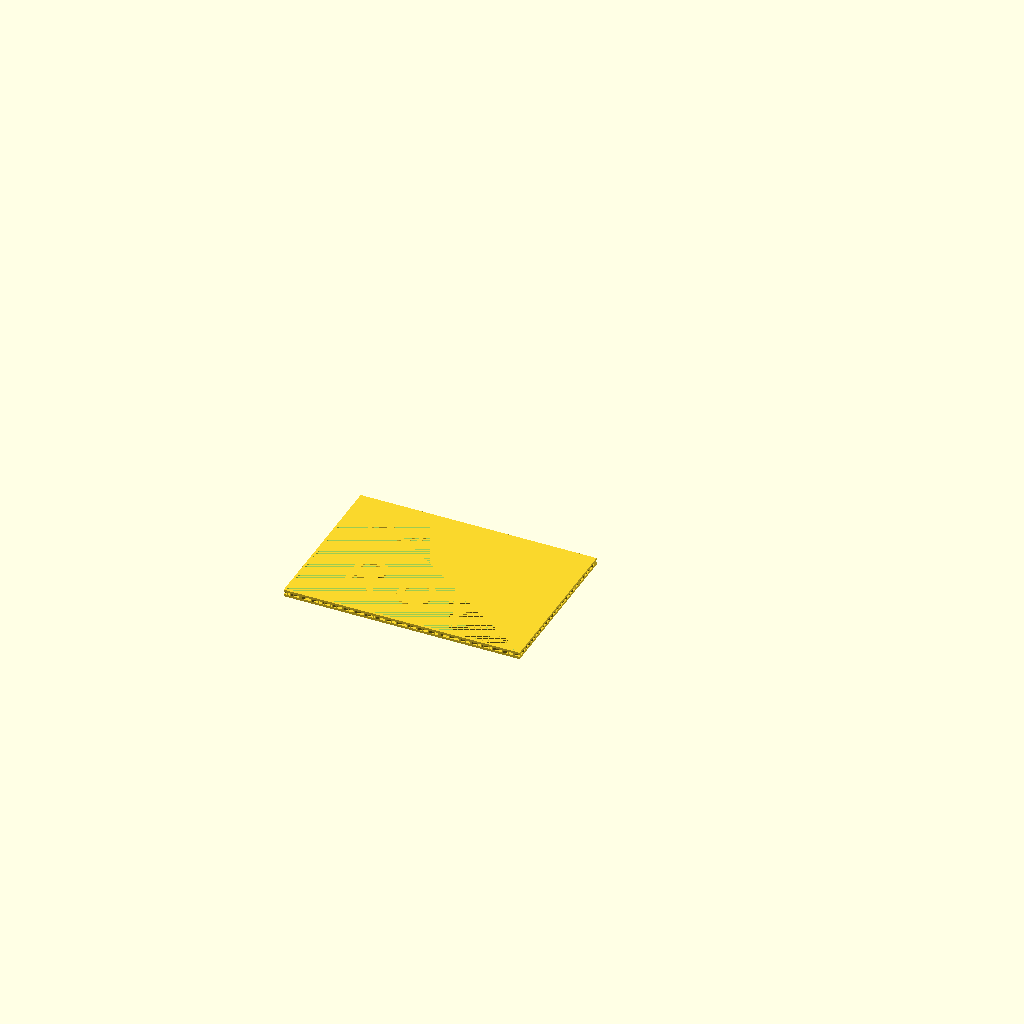
Cell 1 — every parameter at its default value.
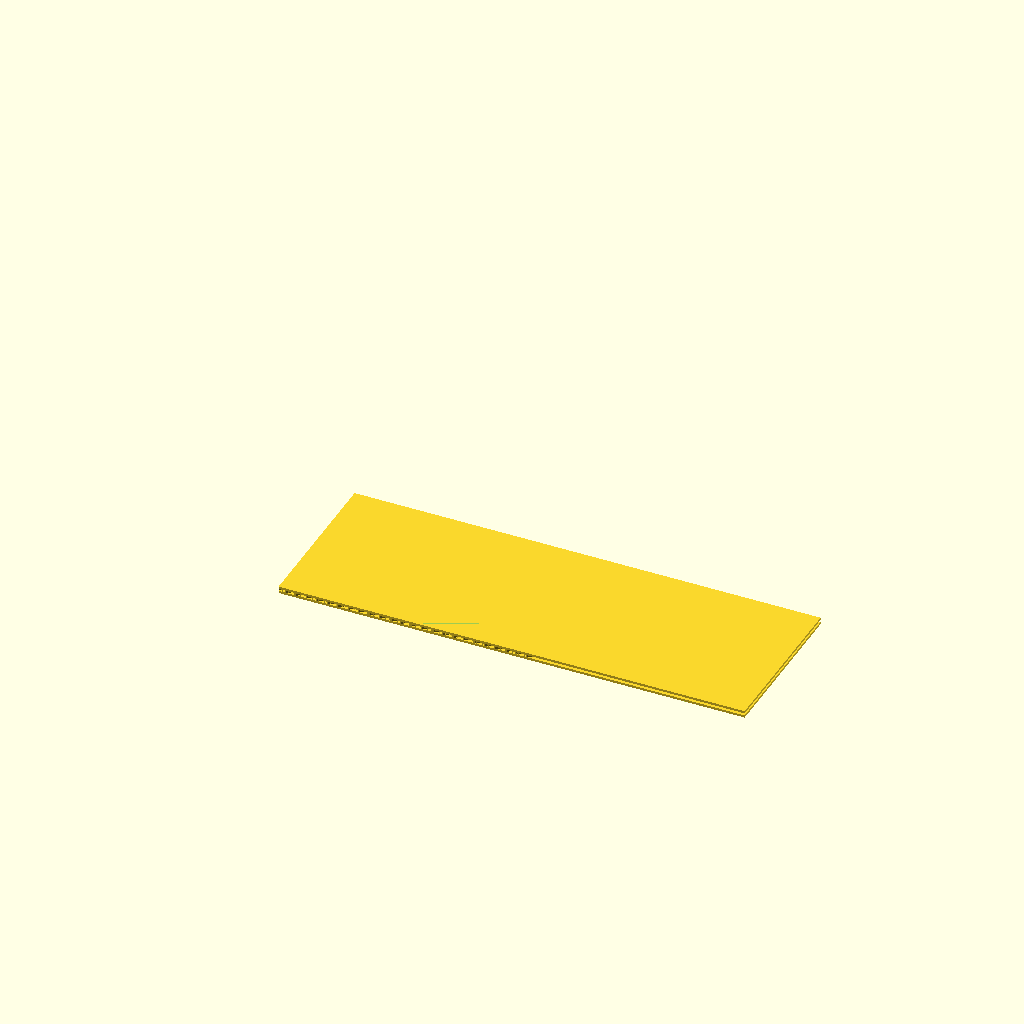
Cell 2: the same model with x = 200.
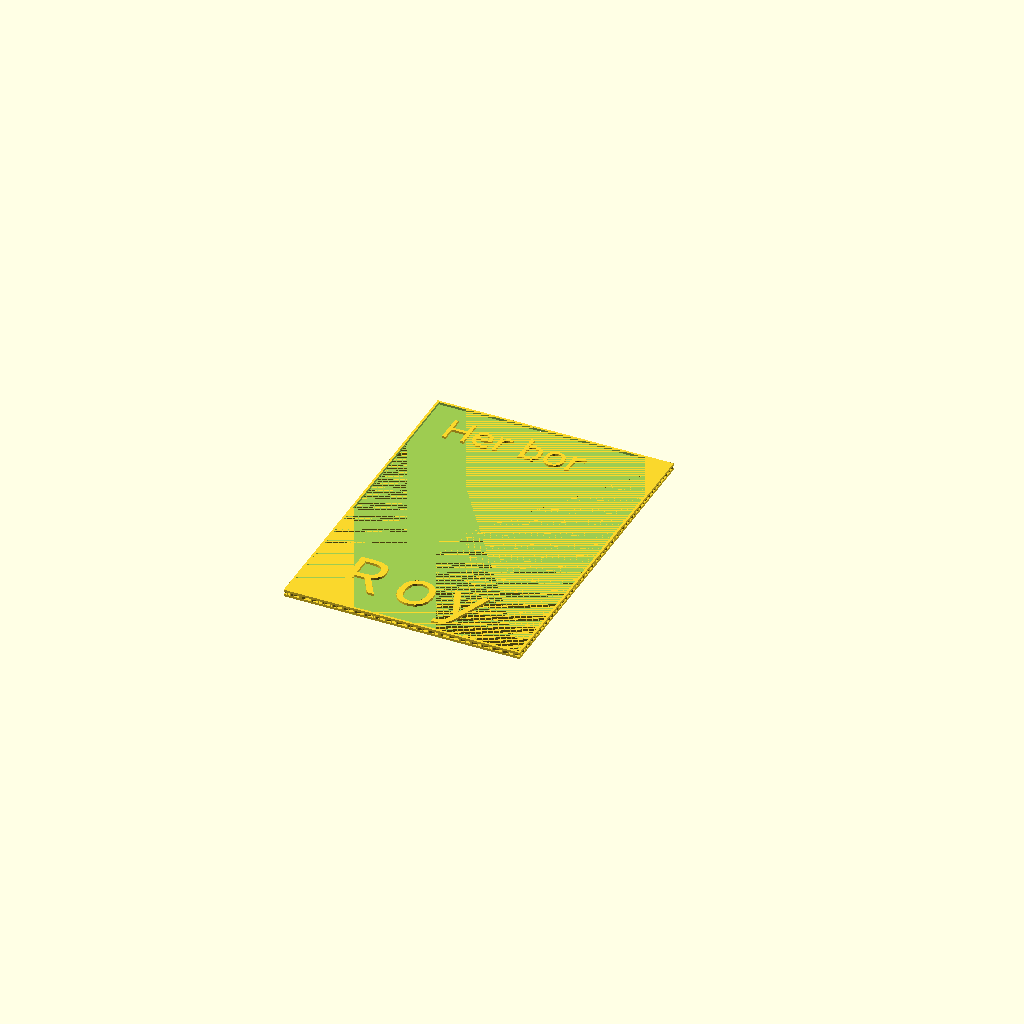
Cell 3: the same model with y = 140.
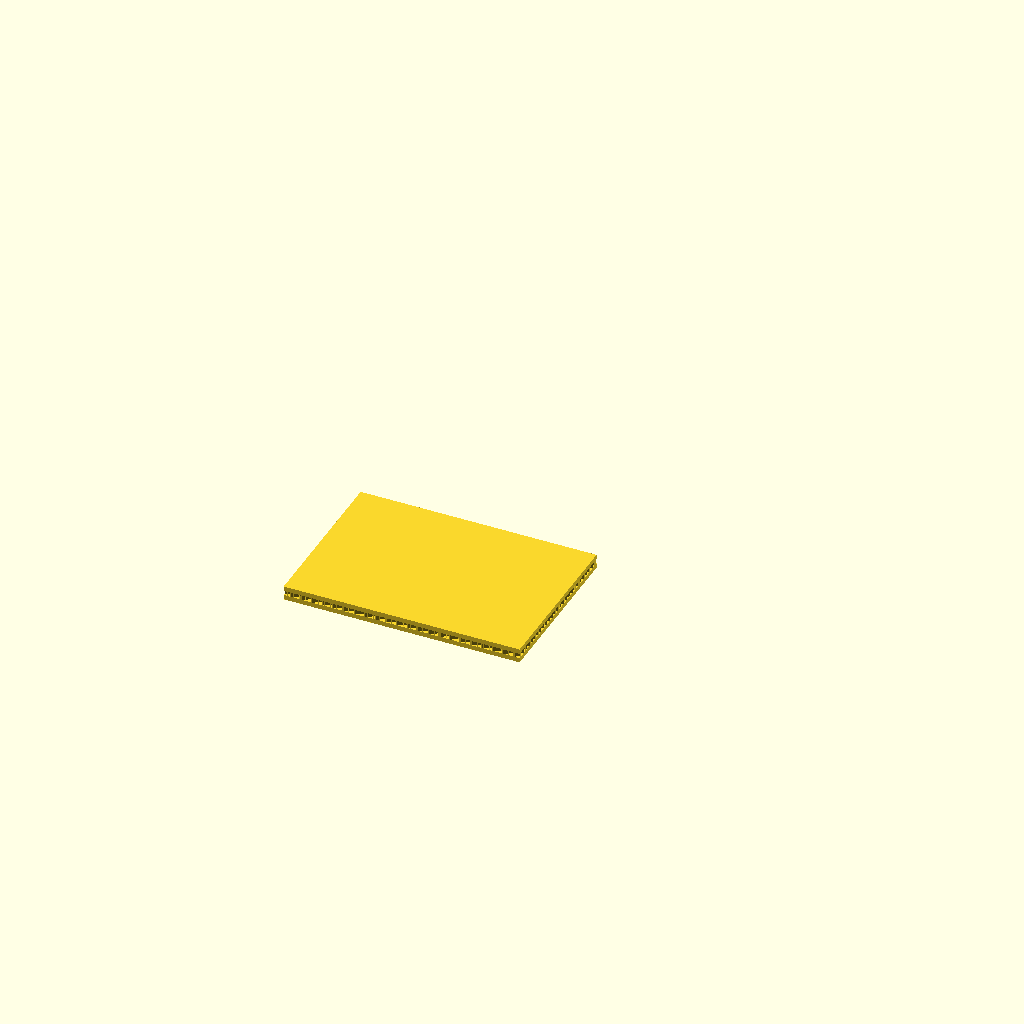
Cell 4: z = 2 (everything else at default).
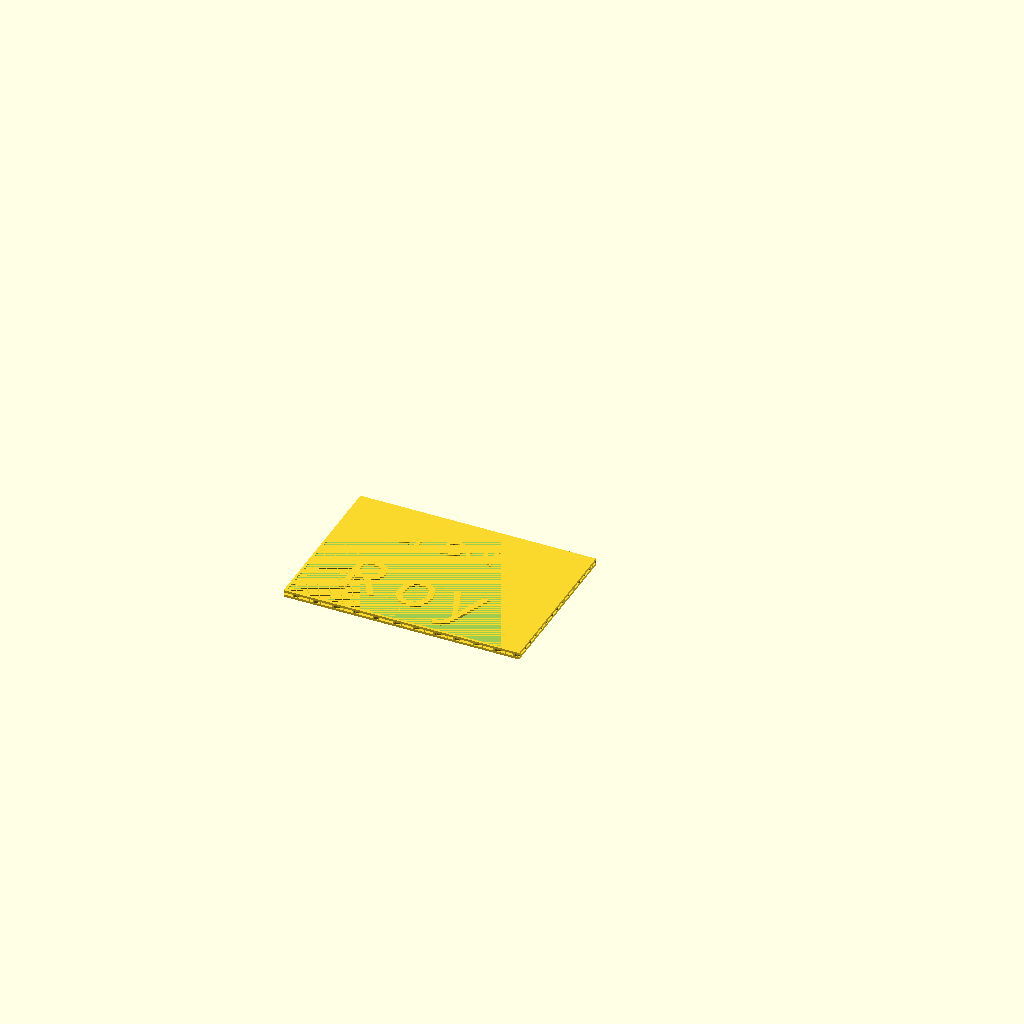
Cell 5: s = 4 (everything else at default).
All cells are drawn from the same view direction (rotation 55°, 0°, 25°, orthographic, colour scheme Cornfield), but the view is re-fitted for each cell, so position and scale can differ between cells as well as the parameter.
Source of the model, Navneskilt/herborroy.scad:
$fn = $preview ? 8 : 24;
font = "Vegetable:style=Regular";

x=100;
y=70;
z=1;
s=2;
r=4;
w=0.25;

module royplate(x,y,z,r) {
    linear_extrude(z) {
        difference()
        {
            hull() {
                translate([r,r,0]) circle(r=r);
                translate([x-r,r,0]) circle(r=r);
                translate([r,y-r,0]) circle(r=r);
                translate([x-r,y-r,0]) circle(r=r);
            }
            translate([10,y-21,0]) {
                text("Her bor", size=12, font=font);
            }
            translate([15,12,0]) {
                text("Roy", size=21, font=font, spacing=1.3);
            }
        }
    }
}

module herborroy(x,y,z) {
    linear_extrude(z) {
        translate([10,y-21,0]) {
            text("Her bor", size=12, font=font);
        }
        translate([15,12,0]) {
            text("Roy", size=21, font=font, spacing=1.3);
        }
    }
}

/*
 * module hatch(x,y,w,s=w,a=0,z=2);
 * x == width
 * y == height
 * w == width of hatching
 * s == spacing between hatch lines (0 means same as w)
 * a == hatch angle
 * z == hatch height
 */
module hatch(x,y,w,s=0,a=0,z=2) {
    s = (s == 0) ? w : s;
    for (yy = [0 : (s+w) : y]) {
        //echo("translate([0,", yy, ",0]) cube([", x, ",", w, ",", z, "]);");
        translate([0,yy,0]) {
            cube([x,w,z]);
        }
    }
    
    for (xx = [0 : (s+w) : x]) {
        //echo("translate([", xx, ", 0,0]) cube([", w, ",", y, ",", z, "]);");
        translate([xx,0,0]) {
            cube([w,y,z]);
        }
    }
}

module avrundaramme(x,y,z,r) {
    linear_extrude(z) {
        hull() {
            translate([r,r,0]) circle(r=r);
            translate([x-r,r,0]) circle(r=r);
            translate([r,y-r,0]) circle(r=r);
            translate([x-r,y-r,0]) circle(r=r);
        }
    }
}

module ramme(bredde) {
    difference() {
        cube([x,y,z]);
        translate([bredde,bredde,0]) {
            cube([x-bredde*2,y-bredde*2,z]);
        }
    }
}


cube([x,y,z]);
translate([0,0,z]) {
    intersection() {
        cube([x,y,z]);
        translate([20,-50,0])
            rotate([0,0,30])
                hatch(x=200,y=200,w=w,s=s,z=z);
    }
    translate([0,0,z]) {
        herborroy(x,y,z);
        ramme(z);
    }
}

/*
avrundaramme(x,y,z,r);
*/
difference() {
    herborroy(x,y,z);
    avrundaramme(x,y,z,r);
}
Parameter table extracted from the source (name, type, default, range or options):
font: string, default "Vegetable:style=Regular"
x: number, default 100
y: number, default 70
z: number, default 1
s: number, default 2
r: number, default 4
w: number, default 0.25
